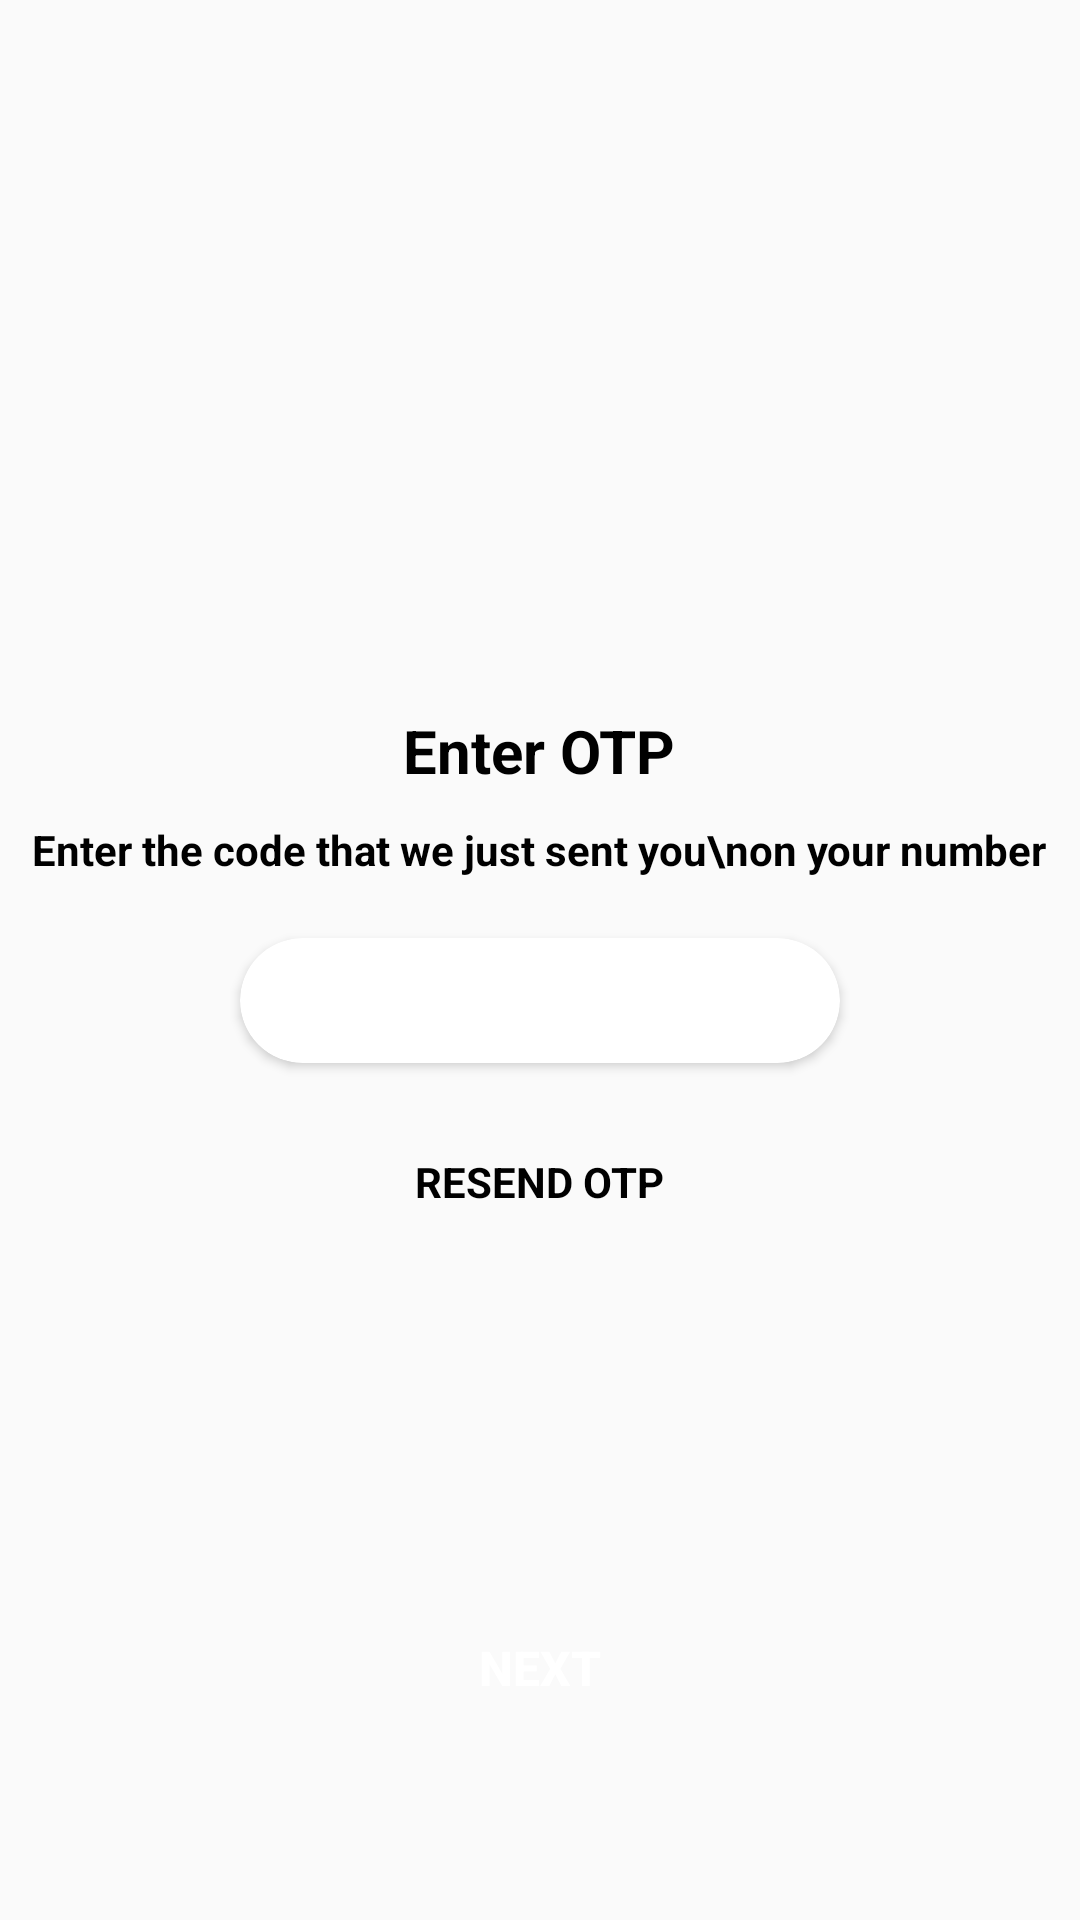

Reconstruct the res/layout file that produces this screen, plus the resources it refers to.
<!-- AndroidManifest.xml: application theme Theme.NoActionBar -->
<!-- res/layout/activity_otp_page.xml -->
<?xml version="1.0" encoding="utf-8"?>
<androidx.constraintlayout.widget.ConstraintLayout xmlns:android="http://schemas.android.com/apk/res/android"
    xmlns:app="http://schemas.android.com/apk/res-auto"
    xmlns:tools="http://schemas.android.com/tools"
    android:layout_width="match_parent"
    android:layout_height="match_parent"
    tools:context=".Registration.OtpPage">


    <RelativeLayout
        android:layout_width="match_parent"
        android:layout_height="match_parent">


        <ImageView
            android:id="@+id/logo"
            android:layout_width="120dp"
            android:layout_height="120dp"
            android:layout_marginTop="40dp"
            android:layout_centerHorizontal="true"/>

        <LinearLayout
            android:layout_width="match_parent"
            android:layout_height="wrap_content"
            android:orientation="vertical"
            android:layout_centerInParent="true">


            <TextView
                android:layout_width="wrap_content"
                android:layout_height="wrap_content"
                android:text="Enter OTP"
                android:textColor="@color/colorBlack"
                android:textSize="20sp"
                android:layout_gravity="center"
                android:textStyle="bold"/>


            <TextView
                android:layout_width="wrap_content"
                android:layout_height="wrap_content"
                android:text="Enter the code that we just sent you\non your number"
                android:textColor="@color/colorBlack"
                android:gravity="center"
                android:layout_marginTop="10dp"
                android:textSize="14sp"
                android:layout_gravity="center"
                android:textStyle="bold"/>


            <androidx.cardview.widget.CardView
                android:layout_width="match_parent"
                android:layout_height="wrap_content"
                android:layout_marginTop="20dp"
                android:layout_marginBottom="20dp"
                android:layout_marginLeft="80dp"
                android:layout_marginRight="80dp"
                app:cardBackgroundColor="@color/colorWhite"
                app:cardElevation="2dp"
                app:cardCornerRadius="25dp">

                <EditText
                    android:id="@+id/logPhone"
                    android:layout_width="match_parent"
                    android:layout_height="match_parent"
                    android:background="@color/transparent"
                    android:padding="10dp"
                    android:maxLength="4"
                    android:gravity="center"
                    android:inputType="number"
                    android:textStyle="bold"
                    android:textColor="@color/colorBlack"
                    android:textSize="16sp"/>

            </androidx.cardview.widget.CardView>

            <TextView
                android:id="@+id/resendotp"
                android:layout_width="wrap_content"
                android:layout_height="wrap_content"
                android:text="RESEND OTP"
                android:textColor="@color/colorBlack"
                android:gravity="center"
                android:layout_marginTop="10dp"
                android:textSize="14sp"
                android:layout_gravity="center"
                android:textStyle="bold"/>



        </LinearLayout>


        <Button
            android:id="@+id/logButton"
            android:layout_width="wrap_content"
            android:layout_height="wrap_content"
            android:layout_alignParentBottom="true"
            android:layout_centerHorizontal="true"
            android:layout_margin="60dp"
            android:background="@drawable/button_back"
            android:text="NEXT"
            android:textColor="@color/colorWhite"
            android:textStyle="bold"
            android:textSize="16sp"
            android:paddingLeft="20dp"
            android:paddingRight="20dp"/>





    </RelativeLayout>


</androidx.constraintlayout.widget.ConstraintLayout>
<!-- resources referenced by this layout -->
<resources>
  <color name="colorBlack">#000000</color>
  <color name="colorWhite">#FFFFFF</color>
  <color name="transparent">#00FFFFFF</color>
  <style name="Theme.NoActionBar" parent="Theme.AppCompat.Light.NoActionBar">
          <item name="colorPrimary">@color/colorPrimary</item>
          <item name="colorPrimaryDark">@color/colorPrimaryDark</item>
          <item name="colorAccent">@color/colorAccent</item>
      </style>
  <color name="colorPrimary">#C61706</color>
  <color name="colorPrimaryDark">#AAAAAA</color>
  <color name="colorAccent">#0F6EAA</color>
</resources>
